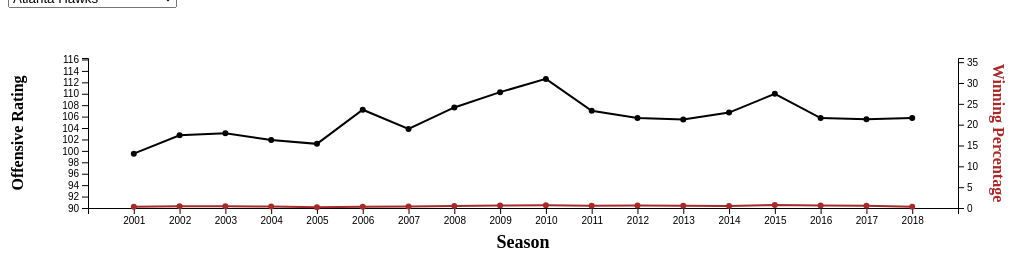
D3 v4 page, settled after 360 driven frames (6 s of simulated time); the page loaded 1 data file(s).




var margin = {top:50, right:50, bottom:100, left:80},
  width = 1000 - margin.left - margin.right,
  height = 300 - margin.top - margin.bottom;
  
  
var myGroups = [2001,2002,2003,2004,2005,2006,2007,2008,2009,2010,2011,2012,2013,2014,2015,2016,2017,2018];

  var x1 = d3.scaleBand()
  .range([ 0, width ])
	//.domain(myGroups)
 .padding(1);



// Build Y scales and axis:
var y1 = d3.scaleLinear()
.range([height,0]);


 // Build Y scales and axis:
var y2 = d3.scaleLinear()
.range([height,0]); 


var line1 = d3.line()
  .x(function(d) { return x1(d.Season); })
	.y(function(d) { return y1(d.Ortg); });

  
// define the line
var line2 = d3.line()
  .x(function(d) { return x1(d.Season); })
	.y(function(d) { return y2(d.Win); });
	

// append the svg object to the body of the page
  var svg1 = d3.select("#graph")
	.append("svg")
	  .attr("width", width + margin.left + margin.right)
	  .attr("height", height + margin.top + margin.bottom)
	.append("g")
	  .attr("transform",
			"translate(" + margin.left + "," + margin.top + ")");

			// add axis title
svg1.append("text")             
      .attr("transform",
            "translate(" + (width/2) + " ," + 
                           (height + 40) + ")")
      .style("text-anchor", "middle")
	  .style("font-size","18px")
	  .style("font-weight", "bold")
      .text("Season");
	  
svg1.append("text")
            .attr("text-anchor", "middle")  // this makes it easy to centre the text as the transform is applied to the anchor
            .attr("transform", "translate("+ -65 +","+(height/2)+")rotate(-90)")  // text is drawn off the screen top left, move down and out and rotate
			.style("font-size","16px")
			.style("font-weight", "bold")
			.style("fill","black")
            .text("Offensive Rating");

svg1.append("text")
            .attr("text-anchor", "middle")  // this makes it easy to centre the text as the transform is applied to the anchor
            .attr("transform", "translate("+ (width+35) +","+(height/2)+")rotate(90)")  // text is drawn off the screen top left, move down and out and rotate
			.style("font-size","16px")
			.style("font-weight", "bold")
			.style("fill","Brown")
            .text("Winning Percentage");

// read in the data

d3.csv("Teams_by_Season_mapped2.csv", function(error, data) {
  
  if (error) throw error;

  // format the data
  data.forEach(function(d) {
      d.Team = d['Team'];
      d.Ortg = +d.Unadjusted_ORtg;
      d.Win = +d.W_percentage;
	  d.Season = +d.Season;
	  
  });
  
  console.log(data);
  
  var nest = d3.nest()
      .key(function(d) { return d.Team; })
      .entries(data);
	  
	var teams = nest.map(function(d) { return d.key; });
	var currentTeamIndex = 0;
	console.log(teams);
	  
	x1.domain(data.map(function(d) { return d.Season; }));
	//console.log(x1.domain());
	y1.domain([90, d3.max(data, function(d) {return Math.max(d.Ortg);})]);
  y2.domain([0, d3.max(data, function(d) {return Math.max(d.Win); })]);
  
  var x1Axis = svg1.append("g")
      .attr("transform", "translate(0," + height + ")")
      .call(d3.axisBottom(x1));
    
var teamMenu = d3.select("#teamDropdown");
    teamMenu
      .append("select")
      .attr("id", "teamMenu")
      .selectAll("option")
        .data(teams)
        .enter()
        .append("option")
        .attr("value", function(d, i) { return i; })
        .text(function(d) { return d; });
		

		// create a tooltip
  var tooltip = d3.select("#graph")
    .append("div")
    .style("opacity", 0)
	.style("position","absolute")
    .attr("class", "tooltip")
    .style("background-color", "white")
    .style("border", "solid")
    .style("border-width", "2px")
    .style("border-radius", "5px")
    .style("padding", "5px");

	
	
	var mouseover = function(d) {
	console.log(d);
    tooltip.style("opacity", 1)
  }
  
  var mousemove = function(d) {
  //console.log(d);
    tooltip
		//.data(selectTeam.values)		
		
      .html(d.Team + ":  O-RTG:  " + d.Ortg + "  Win%:  " + d.Win)
      .style("left", (d3.mouse(this)[0]+70) + "px")
      .style("top", (d3.mouse(this)[1]) + "px")
  }
  
  var mouseleave = function(d) {
    tooltip
	
	.style("opacity", 0)
  }  
  
  
	// drawline function
var drawLine = function(Team){
    
	
	
	
	var selectTeam = nest.find(function(d) {
        return d.key == Team;
      });
	  
	  console.log(selectTeam.values);

	
	var drawLine1 = svg1.append("g")
    		.attr("class", "line-and-dots")
       // .attr("transform", "translate(" + ((margin.left + margin.right) / 2) + "," + 0 + ")")
	
	drawLine1.append("path")
     .data(selectTeam.values)
      .attr("class", "line")
	  .style("fill","none")
	  .style("stroke","black")
	  .style("stroke-width","2px")
      .attr("d", line1(selectTeam.values))
			
			
	drawLine1.selectAll("line-circle")
			.data(selectTeam.values)
			.enter().append("circle")
			.attr("class", "line-circle")
        .attr("r", 3)
        .attr("cx", function(d) { return x1(d.Season); })
        .attr("cy", function(d) { return y1(d.Ortg); })
		.on("mouseover", mouseover)
			.on("mousemove", mousemove)
			.on("mouseleave", mouseleave);
	  	//console.log(selectTeam.values);
		
	var drawline2 = svg1.append("g")
		.attr("class", "line-and-dots")
	
	
	drawline2.append("path")
     .data(selectTeam.values)
      .attr("class", "line")
	  .style("fill","none")
	  .style("stroke","Brown")
	  .style("stroke-width","2px")
      .attr("d", line2(selectTeam.values))
			
			
			
			drawline2.selectAll("line-circle")
			.data(selectTeam.values)
			.enter().append("circle")
			.attr("class", "line-circle")
			.style("fill","brown")
			.attr("r", 3)
			.attr("cx", function(d) { return x1(d.Season); })
			.attr("cy", function(d) { return y2(d.Win); })
			.on("mouseover", mouseover)
			.on("mousemove", mousemove)
			.on("mouseleave", mouseleave);
	  	//console.log(selectTeam.values);

formatter = d3.format(".0%");

		 var y1Axis = svg1.append("g")
      .attr("class", "axisSteelBlue")
	 
      .call(d3.axisLeft(y1));

  // Add the Y1 Axis
  var y2Axis = svg1.append("g")
      .attr("class", "axisRed")
	  
      .attr("transform", "translate( " + width + ", 0 )")
      .call(d3.axisRight(y2));
	  
	}
	drawLine(teams[currentTeamIndex]);
	console.log(currentTeamIndex);
	
	
	var updateLine = function(Team) {
	
	var selectTeam = nest.find(function(d) {
        return d.key == Team;
      });
	  
	   var tooltip = d3.select("#graph")
    .append("div")
    .style("opacity", 0)
	.style("position","absolute")
    .attr("class", "tooltip")
    .style("background-color", "white")
    .style("border", "solid")
    .style("border-width", "2px")
    .style("border-radius", "5px")
    .style("padding", "5px");
	
	var mouseover = function(d) {
    tooltip.style("opacity", 1)
  }
  
  var mousemove = function(d) {
    tooltip
	.html(d.Team + ":  O-RTG:  " + d.Ortg + "  Win%:  " + d.Win)
      .style("left", (d3.mouse(this)[0]+70) + "px")
      .style("top", (d3.mouse(this)[1]) + "px")
  }
	
	
	
  var mouseleave = function(d) {
    tooltip
	
	.style("opacity", 0)
	
  }  
  
	
	var x1 = d3.scaleBand()
  .range([ 0, width ])
	.domain(myGroups)
 .padding(1);

 var x1Axis = svg1.append("g")
      .attr("transform", "translate(0," + height + ")")
      .call(d3.axisBottom(x1));


// Build Y scales and axis:
var y1 = d3.scaleLinear()
.range([height,0])
.domain([90, d3.max(selectTeam.values, function(d) {return Math.max(d.Ortg);})]);
	 
var y1Axis = svg1.append("g")
      .attr("class", "axisSteelBlue")
      .call(d3.axisLeft(y1));


 // Build Y scales and axis:
var y2 = d3.scaleLinear()
.range([height,0])
.domain([0, d3.max(selectTeam.values, function(d) {return Math.max(d.Win); })]);

 var y2Axis = svg1.append("g")
      .attr("class", "axisRed")
      .attr("transform", "translate( " + width + ", 0 )")
      .call(d3.axisRight(y2));

		
	//x1.domain(data.map(function(d) { return d.Season; }));
	//console.log(x1.domain());
//	y1.domain([90, d3.max(data, function(d) {return Math.max(d.Ortg);})]);
  //y2.domain([0, d3.max(data, function(d) {return Math.max(d.Win); })]);
  
	
var line1 = d3.line()
  .x(function(d) { return x1(d.Season); })
	.y(function(d) { return y1(d.Ortg); });

  
// define the line
var line2 = d3.line()
  .x(function(d) { return x1(d.Season); })
	.y(function(d) { return y2(d.Win); });
	
	

	

	  
	  
	  	//y1.domain([90, d3.max(selectTeam.values, function(d) {return Math.max(d.Ortg);})]);
		console.log(y1.domain());
		console.log(y2.domain());
  //y2.domain([0, d3.max(selectTeam.values, function(d) {return Math.max(d.Win); })]);
  
	  
	 var drawLine1 = svg1.append("g")
    		.attr("class", "line-and-dots")
       // .attr("transform", "translate(" + ((margin.left + margin.right) / 2) + "," + 0 + ")")
	
	drawLine1.append("path")
     .data(selectTeam.values)
      .attr("class", "line")
	  .style("fill","none")
	  .style("stroke","black")
	  .style("stroke-width","2px")
      .attr("d", line1(selectTeam.values))
			
			
	drawLine1.selectAll("line-circle")
			.data(selectTeam.values)
			.enter().append("circle")
			.attr("class", "line-circle")
        .attr("r", 3)
        .attr("cx", function(d) { return x1(d.Season); })
        .attr("cy", function(d) { return y1(d.Ortg); })
		.on("mouseover", mouseover)
			.on("mousemove", mousemove)
			.on("mouseleave", mouseleave);
	  	//console.log(selectTeam.values);
		
	var drawline2 = svg1.append("g")
		.attr("class", "line-and-dots")
	
	
	drawline2.append("path")
     .data(selectTeam.values)
      .attr("class", "line")
	  .style("fill","none")
	  .style("stroke","Brown")
	  .style("stroke-width","2px")
      .attr("d", line2(selectTeam.values))
			
			
			
			drawline2.selectAll("line-circle")
			.data(selectTeam.values)
			.enter().append("circle")
			.attr("class", "line-circle")
			.style("fill","brown")
			.attr("r", 3)
			.attr("cx", function(d) { return x1(d.Season); })
			.attr("cy", function(d) { return y2(d.Win); })
			.on("mouseover", mouseover)
			.on("mousemove", mousemove)
			.on("mouseleave", mouseleave);
	  	//console.log(selectTeam.values);
	// add axis title
svg1.append("text")             
      .attr("transform",
            "translate(" + (width/2) + " ," + 
                           (height + 40) + ")")
      .style("text-anchor", "middle")
	  .style("font-size","18px")
	  .style("font-weight", "bold")
      .text("Season");
	  
svg1.append("text")
            .attr("text-anchor", "middle")  // this makes it easy to centre the text as the transform is applied to the anchor
            .attr("transform", "translate("+ -65 +","+(height/2)+")rotate(-90)")  // text is drawn off the screen top left, move down and out and rotate
			.style("font-size","16px")
			.style("font-weight", "bold")
			.style("fill","black")
            .text("Offensive Rating");
svg1.append("text")
            .attr("text-anchor", "middle")  // this makes it easy to centre the text as the transform is applied to the anchor
            .attr("transform", "translate("+ (width+35) +","+(height/2)+")rotate(90)")  // text is drawn off the screen top left, move down and out and rotate
			.style("font-size","16px")
			.style("font-weight", "bold")
			.style("fill","Brown")
            .text("Winning Percentage");
	}
	
	// run update function when dropdown selection changes
    teamMenu.on("change", function() {
      // find which location was selected from the dropdown
      var selectedTeam = d3.select(this)
        .select("select")
        .property("value");
      currentTeamIndex = +selectedTeam;
      // run update function with selected location
      svg1.selectAll("text").remove();
	  svg1.selectAll("text").remove();
	  svg1.selectAll("path").remove();
	  svg1.selectAll("g").remove();
	  updateLine(teams[currentTeamIndex]);
    })
	
	});  




### data: Teams_by_Season_mapped2.csv
Rk, Conf, Div, W, L, W_percentage, Unadjusted_MOV, Unadjusted_ORtg, Unadjusted_DRtg, Unadjusted_NRtg, Adjusted_MOV, Adjusted_ORtg, Adjusted_DRtg, Adjusted_NRtg, Season, Team
26, E, C, 25, 57, 0.305, -5.21, 99.51, 105.2, -5.66, -5.55, 99.38, 105.4, -6.04, 2001, Atlanta Hawks
24, E, C, 33, 49, 0.402, -4.23, 102.7, 107.4, -4.68, -4.41, 102.8, 107.7, -4.9, 2002, Atlanta Hawks
24, E, C, 35, 47, 0.427, -3.56, 103.1, 107, -3.86, -3.87, 103.1, 107.3, -4.19, 2003, Atlanta Hawks
26, E, C, 28, 54, 0.341, -4.65, 101.9, 107, -5.11, -5, 102, 107.5, -5.49, 2004, Atlanta Hawks
30, E, SE, 13, 69, 0.159, -9.71, 101.2, 112, -10.76, -9.62, 101.5, 112.1, -10.64, 2005, Atlanta Hawks
28, E, SE, 26, 56, 0.317, -4.76, 107.2, 112.5, -5.26, -4.69, 107.3, 112.5, -5.17, 2006, Atlanta Hawks
30, E, SE, 30, 52, 0.366, -4.76, 103.8, 109.2, -5.41, -4.86, 104, 109.5, -5.52, 2007, Atlanta Hawks
20, E, SE, 37, 45, 0.451, -1.82, 107.6, 109.5, -1.92, -2.23, 107.4, 109.8, -2.37, 2008, Atlanta Hawks
10, E, SE, 47, 35, 0.573, 1.57, 110.3, 108.4, 1.84, 1.7, 110.5, 108.5, 1.98, 2009, Atlanta Hawks
7, E, SE, 53, 29, 0.646, 4.66, 112.6, 107.6, 5, 4.44, 112.7, 107.9, 4.77, 2010, Atlanta Hawks
18, E, SE, 44, 38, 0.537, -0.82, 107, 108, -0.95, -1.1, 107, 108.3, -1.26, 2011, Atlanta Hawks
9, E, SE, 40, 26, 0.606, 3.44, 105.7, 102, 3.7, 2.67, 105.6, 102.7, 2.85, 2012, Atlanta Hawks
16, E, SE, 44, 38, 0.537, 0.4, 105.5, 105.1, 0.37, -0.07, 105.4, 105.5, -0.15, 2013, Atlanta Hawks
16, E, SE, 38, 44, 0.463, -0.48, 106.7, 107.3, -0.56, -0.88, 106.7, 107.7, -0.97, 2014, Atlanta Hawks
4, E, SE, 60, 22, 0.732, 5.43, 110, 104, 6.02, 4.75, 109.8, 104.6, 5.29, 2015, Atlanta Hawks
7, E, SE, 48, 34, 0.585, 3.61, 105.8, 102, 3.75, 3.49, 105.7, 102.1, 3.62, 2016, Atlanta Hawks
20, E, SE, 43, 39, 0.524, -0.85, 105.5, 106.5, -0.99, -1.23, 105.3, 106.7, -1.37, 2017, Atlanta Hawks
26, E, SE, 24, 58, 0.293, -5.45, 105.7, 111.2, -5.47, -5.3, 105.8, 111.1, -5.31, 2018, Atlanta Hawks
22, E, A, 36, 46, 0.439, -2.13, 102.4, 104.8, -2.39, -2.4, 102.5, 105.1, -2.68, 2001, Boston Celtics
9, E, A, 49, 33, 0.598, 2.21, 104.1, 101.7, 2.4, 1.74, 104, 102.1, 1.87, 2002, Boston Celtics
19, E, A, 44, 38, 0.537, -0.39, 101.9, 102.3, -0.43, -0.75, 101.8, 102.6, -0.81, 2003, Boston Celtics
20, E, A, 36, 46, 0.439, -1.45, 102.8, 104.4, -1.63, -1.99, 102.7, 104.9, -2.23, 2004, Boston Celtics
14, E, A, 45, 37, 0.549, 0.87, 108.3, 107.4, 0.91, 0.34, 108.3, 107.9, 0.35, 2005, Boston Celtics
20, E, A, 33, 49, 0.402, -1.54, 106.1, 107.9, -1.73, -1.59, 106, 107.8, -1.78, 2006, Boston Celtics
25, E, A, 24, 58, 0.293, -3.41, 104.1, 108, -3.89, -3.71, 104, 108.2, -4.19, 2007, Boston Celtics
1, E, A, 66, 16, 0.805, 10.26, 111.1, 99.75, 11.35, 9.31, 110.5, 100.2, 10.32, 2008, Boston Celtics
2, E, A, 62, 20, 0.756, 7.51, 111.2, 103, 8.24, 7.44, 111.2, 103, 8.16, 2009, Boston Celtics
11, E, A, 50, 32, 0.61, 3.66, 108.7, 104.6, 4.03, 3.37, 108.5, 104.8, 3.72, 2010, Boston Celtics
6, E, A, 56, 26, 0.683, 5.37, 107.4, 101.5, 5.9, 4.83, 107, 101.7, 5.3, 2011, Boston Celtics
12, E, A, 39, 27, 0.591, 2.52, 102.1, 99.34, 2.78, 2.26, 102.2, 99.69, 2.5, 2012, Boston Celtics
17, E, A, 41, 40, 0.506, -0.22, 104.1, 104.4, -0.32, -0.62, 103.8, 104.5, -0.75, 2013, Boston Celtics
26, E, A, 25, 57, 0.305, -4.46, 103.8, 108.6, -4.81, -4.98, 103.7, 109, -5.34, 2014, Boston Celtics
19, E, A, 40, 42, 0.488, 0.16, 105.3, 105.2, 0.15, -0.4, 105.1, 105.6, -0.44, 2015, Boston Celtics
8, E, A, 48, 34, 0.585, 3.21, 107.3, 104.1, 3.2, 2.84, 107.2, 104.4, 2.81, 2016, Boston Celtics
8, E, A, 53, 29, 0.646, 2.63, 111.9, 109.2, 2.72, 2.25, 111.8, 109.5, 2.33, 2017, Boston Celtics
7, E, A, 55, 27, 0.671, 3.59, 108.4, 104.7, 3.75, 3.24, 108.1, 104.8, 3.39, 2018, Boston Celtics
25, E, A, 26, 56, 0.317, -5.05, 100.8, 106.4, -5.63, -5.3, 100.9, 106.8, -5.91, 2001, Brooklyn Nets
6, E, A, 52, 30, 0.634, 4.16, 104.8, 100.3, 4.5, 3.67, 104.7, 100.7, 3.94, 2002, Brooklyn Nets
4, E, A, 49, 33, 0.598, 5.22, 104.4, 98.8, 5.62, 4.42, 103.9, 99.18, 4.75, 2003, Brooklyn Nets
10, E, A, 47, 35, 0.573, 2.5, 101.8, 99.05, 2.71, 1.88, 101.5, 99.49, 2.03, 2004, Brooklyn Nets
21, E, A, 42, 40, 0.512, -1.5, 102.3, 104, -1.73, -1.82, 102.1, 104.2, -2.07, 2005, Brooklyn Nets
13, E, A, 49, 33, 0.598, 1.37, 104.7, 103.2, 1.42, 1.11, 104.2, 103.1, 1.15, 2006, Brooklyn Nets
16, E, A, 41, 41, 0.5, -0.77, 106.5, 107.4, -0.97, -1, 106.5, 107.7, -1.22, 2007, Brooklyn Nets
23, E, A, 34, 48, 0.415, -5.06, 104.6, 110.2, -5.64, -5.15, 104.6, 110.3, -5.72, 2008, Brooklyn Nets
22, E, A, 34, 48, 0.415, -2.44, 109.1, 111.8, -2.71, -2.31, 109.3, 111.9, -2.56, 2009, Brooklyn Nets
30, E, A, 12, 70, 0.146, -9.12, 101.5, 111.6, -10.02, -8.93, 101.8, 111.5, -9.79, 2010, Brooklyn Nets
28, E, A, 24, 58, 0.293, -6.24, 104, 110.9, -6.95, -6.28, 104.1, 111.1, -6.99, 2011, Brooklyn Nets
28, E, A, 22, 44, 0.333, -5.98, 103.8, 110.5, -6.75, -6.37, 104, 111.2, -7.18, 2012, Brooklyn Nets
12, E, A, 49, 33, 0.598, 1.78, 109.1, 107.1, 1.96, 1.25, 109.1, 107.7, 1.39, 2013, Brooklyn Nets
20, E, A, 44, 38, 0.537, -1, 107.4, 108.6, -1.21, -1.58, 107.4, 109.2, -1.8, 2014, Brooklyn Nets
23, E, A, 38, 44, 0.463, -2.88, 105.2, 108.2, -3.05, -3.13, 105.2, 108.5, -3.31, 2015, Brooklyn Nets
28, E, A, 21, 61, 0.256, -7.35, 103.7, 111.6, -7.86, -7.11, 104.1, 111.7, -7.61, 2016, Brooklyn Nets
29, E, A, 20, 62, 0.244, -6.73, 104.6, 111.3, -6.73, -6.74, 104.6, 111.4, -6.74, 2017, Brooklyn Nets
24, E, A, 28, 54, 0.341, -3.74, 107.7, 111.5, -3.8, -3.67, 107.8, 111.5, -3.72, 2018, Brooklyn Nets
28, E, SE, 18, 64, 0.22, -5.99, 101.9, 108.4, -6.49, -6.15, 101.9, 108.5, -6.67, 2005, Charlotte Hornets
27, E, SE, 26, 56, 0.317, -4, 103.1, 107.5, -4.33, -3.9, 103.1, 107.3, -4.21, 2006, Charlotte Hornets
27, E, SE, 33, 49, 0.402, -3.74, 104.3, 108.3, -4.04, -3.97, 104.2, 108.5, -4.3, 2007, Charlotte Hornets
22, E, SE, 32, 50, 0.39, -4.38, 105.4, 110.2, -4.83, -4.48, 105.4, 110.4, -4.93, 2008, Charlotte Hornets
20, E, SE, 35, 47, 0.427, -1.27, 105.4, 107, -1.59, -1.19, 105.4, 106.9, -1.5, 2009, Charlotte Hornets
15, E, SE, 44, 38, 0.537, 1.46, 105.3, 103.9, 1.39, 1.3, 105.2, 104, 1.22, 2010, Charlotte Hornets
... 476 more rows